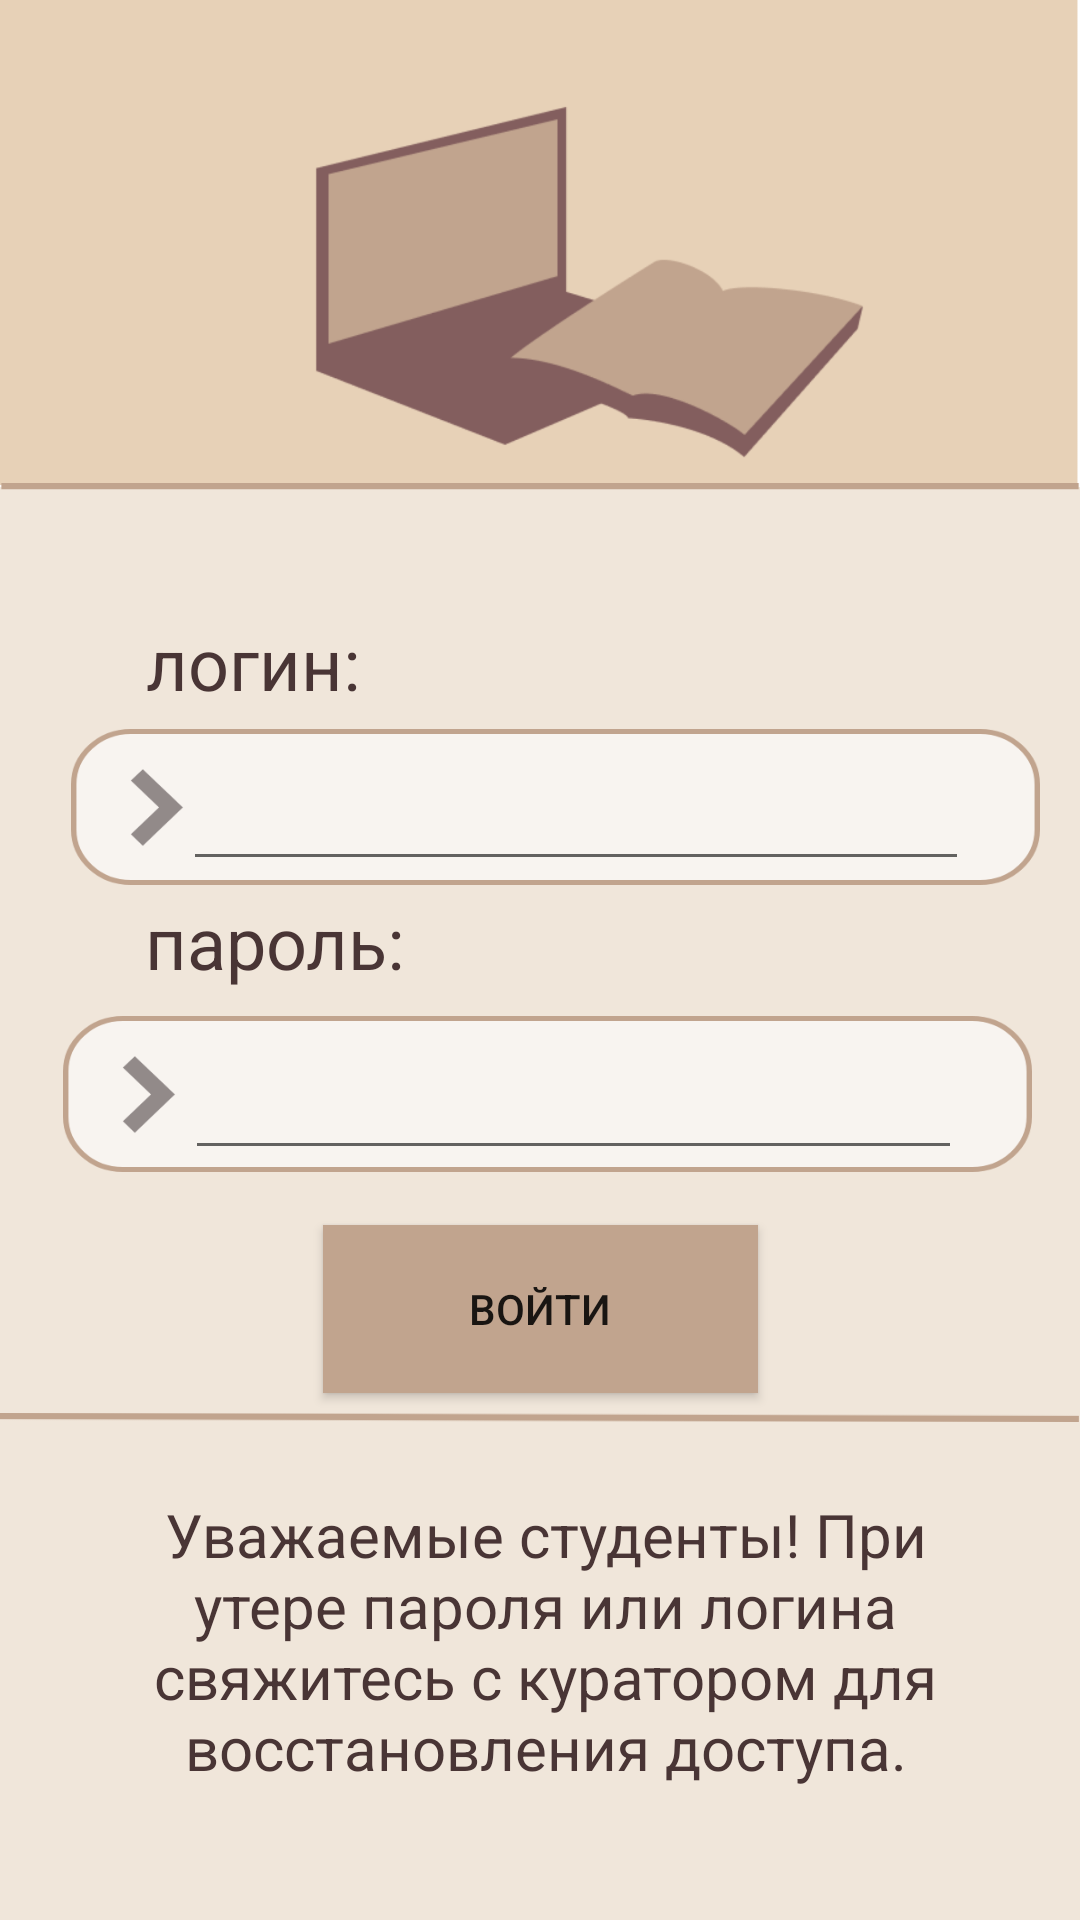

This screen was rendered from an Android layout file. Write that file and the resources it references.
<!-- AndroidManifest.xml: application theme Theme.Diploma -->
<!-- res/layout/auto.xml -->
<?xml version="1.0" encoding="utf-8"?>
<androidx.constraintlayout.widget.ConstraintLayout xmlns:android="http://schemas.android.com/apk/res/android"
    xmlns:app="http://schemas.android.com/apk/res-auto"
    xmlns:tools="http://schemas.android.com/tools"
    android:layout_width="match_parent"
    android:layout_height="match_parent"
    android:background="@drawable/fon" >

    <EditText
        android:id="@+id/editTextTextPasswor"
        android:layout_width="323dp"
        android:layout_height="52dp"
        android:background="@drawable/input"
        android:ems="10"
        android:inputType="textPassword"
        android:paddingLeft="35dp"
        android:text=""
        android:textColor="@color/text"
        app:layout_constraintBottom_toBottomOf="parent"
        app:layout_constraintEnd_toEndOf="parent"
        app:layout_constraintHorizontal_bias="0.571"
        app:layout_constraintStart_toStartOf="parent"
        app:layout_constraintTop_toTopOf="parent"
        app:layout_constraintVertical_bias="0.576"
        tools:ignore="SpeakableTextPresentCheck" />

    <TextView
        android:id="@+id/textView2"
        android:layout_width="106dp"
        android:layout_height="42dp"
        android:text="@string/login"
        android:textColor="@color/text"
        android:textSize="24sp"
        app:layout_constraintBottom_toBottomOf="parent"
        app:layout_constraintEnd_toEndOf="parent"
        app:layout_constraintHorizontal_bias="0.191"
        app:layout_constraintStart_toStartOf="parent"
        app:layout_constraintTop_toTopOf="parent"
        app:layout_constraintVertical_bias="0.342" />

    <TextView
        android:id="@+id/textView3"
        android:layout_width="100dp"
        android:layout_height="47dp"
        android:text="@string/password"
        android:textColor="@color/text"
        android:textSize="24sp"
        app:layout_constraintBottom_toBottomOf="parent"
        app:layout_constraintEnd_toEndOf="parent"
        app:layout_constraintHorizontal_bias="0.186"
        app:layout_constraintStart_toStartOf="parent"
        app:layout_constraintTop_toTopOf="parent"
        app:layout_constraintVertical_bias="0.502" />

    <EditText
        android:id="@+id/editTextTextPersonN"
        android:layout_width="323dp"
        android:layout_height="52dp"
        android:background="@drawable/input"
        android:ems="10"
        android:inputType="textPersonName"
        android:paddingLeft="35dp"
        android:text=" "
        android:textColor="@color/text"
        app:layout_constraintBottom_toBottomOf="parent"
        app:layout_constraintEnd_toEndOf="parent"
        app:layout_constraintHorizontal_bias="0.642"
        app:layout_constraintStart_toStartOf="parent"
        app:layout_constraintTop_toTopOf="parent"
        app:layout_constraintVertical_bias="0.413"
        tools:ignore="SpeakableTextPresentCheck" />

    <ImageView
        android:id="@+id/imageView4"
        android:layout_width="360dp"
        android:layout_height="299dp"
        app:layout_constraintBottom_toBottomOf="parent"
        app:layout_constraintEnd_toEndOf="parent"
        app:layout_constraintHorizontal_bias="0.515"
        app:layout_constraintStart_toStartOf="parent"
        app:layout_constraintTop_toTopOf="parent"
        app:layout_constraintVertical_bias="0.947"
        app:srcCompat="@drawable/line" />

    <androidx.appcompat.widget.AppCompatButton
        android:id="@+id/button"
        android:layout_width="145dp"
        android:layout_height="56dp"
        android:background="@color/button"
        android:onClick="ClickMain"
        android:text="@string/entry"
        app:layout_constraintBottom_toBottomOf="parent"
        app:layout_constraintEnd_toEndOf="parent"
        app:layout_constraintStart_toStartOf="parent"
        app:layout_constraintTop_toTopOf="parent"
        app:layout_constraintVertical_bias="0.699"
        tools:ignore="TextContrastCheck" />

    <TextView
        android:id="@+id/textView4"
        android:layout_width="309dp"
        android:layout_height="139dp"
        android:text="@string/forstudwnts"
        android:textAlignment="center"
        android:textColor="@color/text"
        android:textSize="20sp"
        app:layout_constraintBottom_toBottomOf="parent"
        app:layout_constraintEnd_toEndOf="parent"
        app:layout_constraintHorizontal_bias="0.535"
        app:layout_constraintStart_toStartOf="parent"
        app:layout_constraintTop_toTopOf="parent"
        app:layout_constraintVertical_bias="0.994" />

    <ImageView
        android:id="@+id/imageView3"
        android:layout_width="304dp"
        android:layout_height="235dp"
        app:layout_constraintBottom_toBottomOf="parent"
        app:layout_constraintEnd_toEndOf="parent"
        app:layout_constraintHorizontal_bias="0.495"
        app:layout_constraintStart_toStartOf="parent"
        app:layout_constraintTop_toTopOf="parent"
        app:layout_constraintVertical_bias="0.0"
        app:srcCompat="@drawable/logo" />

    <EditText
        android:id="@+id/editTextTextPassword"
        android:layout_width="259dp"
        android:layout_height="46dp"
        android:ems="10"
        android:inputType="textPassword"
        android:paddingLeft="25dp"
        android:textColor="@color/text"
        app:layout_constraintBottom_toBottomOf="parent"
        app:layout_constraintEnd_toEndOf="parent"
        app:layout_constraintHorizontal_bias="0.611"
        app:layout_constraintStart_toStartOf="parent"
        app:layout_constraintTop_toTopOf="parent"
        app:layout_constraintVertical_bias="0.579"
        tools:ignore="TouchTargetSizeCheck,SpeakableTextPresentCheck" />

    <EditText
        android:id="@+id/editTextTextPersonName"
        android:layout_width="262dp"
        android:layout_height="49dp"
        android:ems="10"
        android:inputType="textPersonName"
        android:paddingLeft="25dp"
        android:textColor="@color/text"
        app:layout_constraintBottom_toBottomOf="parent"
        app:layout_constraintEnd_toEndOf="parent"
        app:layout_constraintHorizontal_bias="0.624"
        app:layout_constraintStart_toStartOf="parent"
        app:layout_constraintTop_toTopOf="parent"
        app:layout_constraintVertical_bias="0.414"
        tools:ignore="SpeakableTextPresentCheck,TouchTargetSizeCheck" />
</androidx.constraintlayout.widget.ConstraintLayout>
<!-- resources referenced by this layout -->
<resources>
  <color name="button">#C1A48E</color>#
  <color name="text">#493535</color>
  <!-- drawable fon: png bitmap (drawable-hdpi, 18330 bytes) -->
  <!-- drawable input: png bitmap (drawable-hdpi, 4601 bytes) -->
  <!-- drawable line: png bitmap (drawable-hdpi, 281 bytes) -->
  <!-- drawable logo: png bitmap (drawable-hdpi, 25919 bytes) -->
  <string name="entry">Войти</string>
  <string name="forstudwnts">Уважаемые студенты! При утере пароля или логина свяжитесь с куратором
          для восстановления доступа.</string>
  <string name="login">логин: </string>
  <string name="password">пароль: </string>
  <style name="Theme.Diploma" parent="Theme.MaterialComponents.DayNight.NoActionBar">
          
         
          <item name="colorOnPrimary">@color/white</item>
          
          <item name="colorSecondary">@color/teal_200</item>
          <item name="colorSecondaryVariant">@color/teal_700</item>
          <item name="colorOnSecondary">@color/black</item>
          
          <item name="android:statusBarColor" tools:targetApi="l">?attr/colorPrimaryVariant</item>
          
      </style>
  <color name="white">#FFFFFFFF</color>
  <color name="teal_200">#FF03DAC5</color>
  <color name="teal_700">#FF018786</color>
  <color name="black">#FF000000</color>
</resources>
